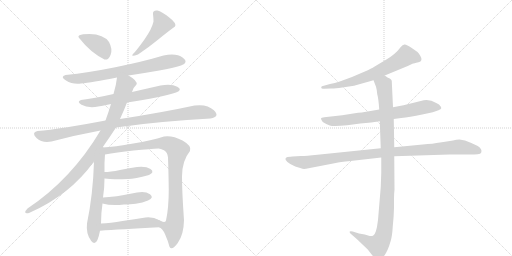
t = 0.00 s
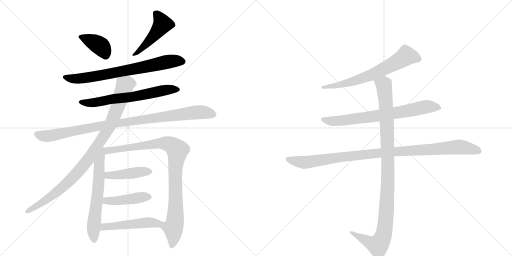
t = 2.46 s
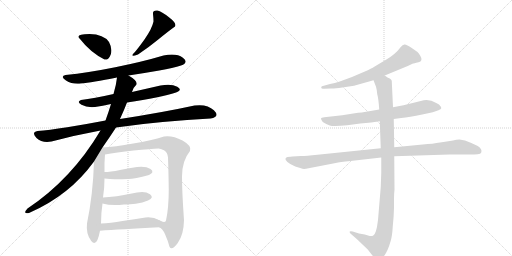
t = 4.93 s
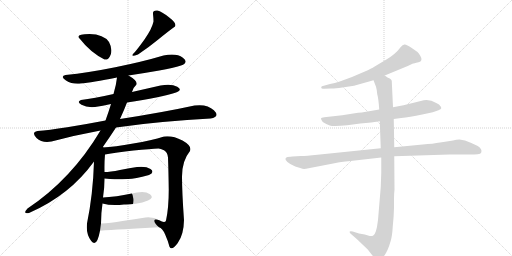
t = 7.39 s
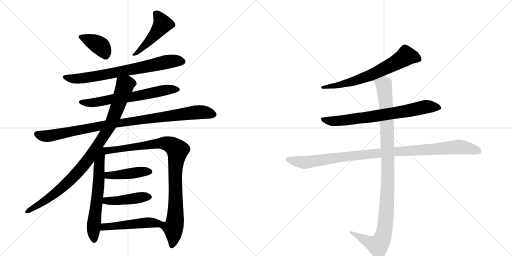
t = 9.85 s
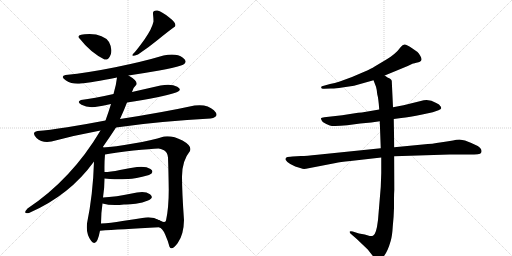
t = 12.32 s

The animated SVG that drew these frames (rendered in a browser with its animation timeline set to each time). Animation: 15 CSS @keyframes rules; one cycle of 12.32 s.

<svg version="1.1" viewBox="0 0 2048 1024" xmlns="http://www.w3.org/2000/svg">
  <g stroke="lightgray" stroke-dasharray="1,1" stroke-width="1" transform="scale(4, 4)">
    <line x1="0" y1="0" x2="256" y2="256"></line>
    <line x1="256" y1="0" x2="0" y2="256"></line>
    <line x1="128" y1="0" x2="128" y2="256"></line>
    <line x1="0" y1="128" x2="256" y2="128"></line>
    <line x1="256" y1="0" x2="512" y2="256"></line>
    <line x1="512" y1="0" x2="256" y2="256"></line>
    <line x1="384" y1="0" x2="384" y2="256"></line>
    <line x1="256" y1="128" x2="512" y2="128"></line>
  </g>
<g transform="scale(1, -1) translate(0, -850)">
   <style type="text/css">
    @keyframes keyframes0 {
      from {
       stroke: black;
       stroke-dashoffset: 380;
       stroke-width: 128;
       }
       55% {
       animation-timing-function: step-end;
       stroke: black;
       stroke-dashoffset: 0;
       stroke-width: 128;
       }
       to {
       stroke: black;
       stroke-width: 1024;
       }
       }
       #make-me-a-hanzi-animation-0 {
         animation: keyframes0 0.559245s both;
         animation-delay: 0.000000s;
         animation-timing-function: linear;
       }
    @keyframes keyframes1 {
      from {
       stroke: black;
       stroke-dashoffset: 470;
       stroke-width: 128;
       }
       60% {
       animation-timing-function: step-end;
       stroke: black;
       stroke-dashoffset: 0;
       stroke-width: 128;
       }
       to {
       stroke: black;
       stroke-width: 1024;
       }
       }
       #make-me-a-hanzi-animation-1 {
         animation: keyframes1 0.632487s both;
         animation-delay: 0.559245s;
         animation-timing-function: linear;
       }
    @keyframes keyframes2 {
      from {
       stroke: black;
       stroke-dashoffset: 729;
       stroke-width: 128;
       }
       70% {
       animation-timing-function: step-end;
       stroke: black;
       stroke-dashoffset: 0;
       stroke-width: 128;
       }
       to {
       stroke: black;
       stroke-width: 1024;
       }
       }
       #make-me-a-hanzi-animation-2 {
         animation: keyframes2 0.843262s both;
         animation-delay: 1.191732s;
         animation-timing-function: linear;
       }
    @keyframes keyframes3 {
      from {
       stroke: black;
       stroke-dashoffset: 643;
       stroke-width: 128;
       }
       68% {
       animation-timing-function: step-end;
       stroke: black;
       stroke-dashoffset: 0;
       stroke-width: 128;
       }
       to {
       stroke: black;
       stroke-width: 1024;
       }
       }
       #make-me-a-hanzi-animation-3 {
         animation: keyframes3 0.773275s both;
         animation-delay: 2.034993s;
         animation-timing-function: linear;
       }
    @keyframes keyframes4 {
      from {
       stroke: black;
       stroke-dashoffset: 966;
       stroke-width: 128;
       }
       76% {
       animation-timing-function: step-end;
       stroke: black;
       stroke-dashoffset: 0;
       stroke-width: 128;
       }
       to {
       stroke: black;
       stroke-width: 1024;
       }
       }
       #make-me-a-hanzi-animation-4 {
         animation: keyframes4 1.036133s both;
         animation-delay: 2.808268s;
         animation-timing-function: linear;
       }
    @keyframes keyframes5 {
      from {
       stroke: black;
       stroke-dashoffset: 945;
       stroke-width: 128;
       }
       75% {
       animation-timing-function: step-end;
       stroke: black;
       stroke-dashoffset: 0;
       stroke-width: 128;
       }
       to {
       stroke: black;
       stroke-width: 1024;
       }
       }
       #make-me-a-hanzi-animation-5 {
         animation: keyframes5 1.019043s both;
         animation-delay: 3.844401s;
         animation-timing-function: linear;
       }
    @keyframes keyframes6 {
      from {
       stroke: black;
       stroke-dashoffset: 622;
       stroke-width: 128;
       }
       67% {
       animation-timing-function: step-end;
       stroke: black;
       stroke-dashoffset: 0;
       stroke-width: 128;
       }
       to {
       stroke: black;
       stroke-width: 1024;
       }
       }
       #make-me-a-hanzi-animation-6 {
         animation: keyframes6 0.756185s both;
         animation-delay: 4.863444s;
         animation-timing-function: linear;
       }
    @keyframes keyframes7 {
      from {
       stroke: black;
       stroke-dashoffset: 944;
       stroke-width: 128;
       }
       75% {
       animation-timing-function: step-end;
       stroke: black;
       stroke-dashoffset: 0;
       stroke-width: 128;
       }
       to {
       stroke: black;
       stroke-width: 1024;
       }
       }
       #make-me-a-hanzi-animation-7 {
         animation: keyframes7 1.018229s both;
         animation-delay: 5.619629s;
         animation-timing-function: linear;
       }
    @keyframes keyframes8 {
      from {
       stroke: black;
       stroke-dashoffset: 433;
       stroke-width: 128;
       }
       58% {
       animation-timing-function: step-end;
       stroke: black;
       stroke-dashoffset: 0;
       stroke-width: 128;
       }
       to {
       stroke: black;
       stroke-width: 1024;
       }
       }
       #make-me-a-hanzi-animation-8 {
         animation: keyframes8 0.602376s both;
         animation-delay: 6.637858s;
         animation-timing-function: linear;
       }
    @keyframes keyframes9 {
      from {
       stroke: black;
       stroke-dashoffset: 436;
       stroke-width: 128;
       }
       59% {
       animation-timing-function: step-end;
       stroke: black;
       stroke-dashoffset: 0;
       stroke-width: 128;
       }
       to {
       stroke: black;
       stroke-width: 1024;
       }
       }
       #make-me-a-hanzi-animation-9 {
         animation: keyframes9 0.604818s both;
         animation-delay: 7.240234s;
         animation-timing-function: linear;
       }
    @keyframes keyframes10 {
      from {
       stroke: black;
       stroke-dashoffset: 485;
       stroke-width: 128;
       }
       61% {
       animation-timing-function: step-end;
       stroke: black;
       stroke-dashoffset: 0;
       stroke-width: 128;
       }
       to {
       stroke: black;
       stroke-width: 1024;
       }
       }
       #make-me-a-hanzi-animation-10 {
         animation: keyframes10 0.644694s both;
         animation-delay: 7.845052s;
         animation-timing-function: linear;
       }
    @keyframes keyframes11 {
      from {
       stroke: black;
       stroke-dashoffset: 664;
       stroke-width: 128;
       }
       68% {
       animation-timing-function: step-end;
       stroke: black;
       stroke-dashoffset: 0;
       stroke-width: 128;
       }
       to {
       stroke: black;
       stroke-width: 1024;
       }
       }
       #make-me-a-hanzi-animation-11 {
         animation: keyframes11 0.790365s both;
         animation-delay: 8.489746s;
         animation-timing-function: linear;
       }
    @keyframes keyframes12 {
      from {
       stroke: black;
       stroke-dashoffset: 728;
       stroke-width: 128;
       }
       70% {
       animation-timing-function: step-end;
       stroke: black;
       stroke-dashoffset: 0;
       stroke-width: 128;
       }
       to {
       stroke: black;
       stroke-width: 1024;
       }
       }
       #make-me-a-hanzi-animation-12 {
         animation: keyframes12 0.842448s both;
         animation-delay: 9.280111s;
         animation-timing-function: linear;
       }
    @keyframes keyframes13 {
      from {
       stroke: black;
       stroke-dashoffset: 1021;
       stroke-width: 128;
       }
       77% {
       animation-timing-function: step-end;
       stroke: black;
       stroke-dashoffset: 0;
       stroke-width: 128;
       }
       to {
       stroke: black;
       stroke-width: 1024;
       }
       }
       #make-me-a-hanzi-animation-13 {
         animation: keyframes13 1.080892s both;
         animation-delay: 10.122559s;
         animation-timing-function: linear;
       }
    @keyframes keyframes14 {
      from {
       stroke: black;
       stroke-dashoffset: 1060;
       stroke-width: 128;
       }
       78% {
       animation-timing-function: step-end;
       stroke: black;
       stroke-dashoffset: 0;
       stroke-width: 128;
       }
       to {
       stroke: black;
       stroke-width: 1024;
       }
       }
       #make-me-a-hanzi-animation-14 {
         animation: keyframes14 1.112630s both;
         animation-delay: 11.203451s;
         animation-timing-function: linear;
       }
</style>
<path d="M 418 612 Q 434 609 442.5 631.5 Q 451 654 436 682 Q 415 713 358 714 Q 297 714 320 694 Q 361 641 418 612 Z" fill="lightgray"></path> 
<path d="M 612 794 Q 614 777 614 764 Q 608 735 578.5 693.5 Q 549 652 532 634 Q 521 621 552 632 Q 594 660 633 692 Q 672 724 700 744 Q 708 757 677 780.5 Q 646 804 630 808 Q 610 810 612 794 Z" fill="lightgray"></path> 
<path d="M 514 548 Q 580 558 637 568 Q 694 578 724 588 Q 757 601 731.5 619.5 Q 706 638 654 628 Q 570 603 461 581 Q 352 559 262 550 Q 239 544 264 528 Q 289 512 324 516 Q 366 520 468 540 L 514 548 Z" fill="lightgray"></path> 
<path d="M 508 440 Q 643 461 704 480 Q 732 490 709 503 Q 686 516 642 508 Q 585 495 528 482 L 454 474 Q 375 456 324 450 Q 305 443 326 431 Q 347 419 380 422 Q 410 426 444 434 L 508 440 Z" fill="lightgray"></path> 
<path d="M 464 340 Q 552 354 651 362.5 Q 750 371 842 376 Q 882 383 855.5 409 Q 829 435 778 428 Q 654 401 480 374 L 422 368 Q 344 353 269 341 Q 194 329 150 326 Q 124 320 146 298.5 Q 168 277 206 284 Q 304 310 402 328 L 464 340 Z" fill="lightgray"></path> 
<path d="M 410 260 Q 440 303 464 340 L 480 374 Q 497 411 508 440 L 528 482 Q 531 498 546 512 Q 551 527 514 548 C 489 564 472 570 468 540 Q 465 511 454 474 L 444 434 Q 434 401 422 368 L 402 328 Q 287 134 110 16 Q 89 -7 116 -2 Q 279 69 376 204 L 410 260 Z" fill="lightgray"></path> 
<path d="M 376 204 Q 372 72 348 -44 Q 343 -85 365 -114 Q 387 -143 400 -73 L 404 -44 Q 404 -3 410 36 L 412 60 Q 418 99 418 136 L 418 162 Q 417 200 420 232 C 423 273 379 296 376 204 Z" fill="lightgray"></path> 
<path d="M 636 -59 Q 649 -61 661 -89 Q 673 -116 678 -137 Q 687 -155 711 -122 Q 735 -89 736 -30 Q 728 80 728 144 Q 728 207 760 246 Q 769 266 730 288 Q 690 309 656 304 Q 606 288 533 276 Q 459 263 410 260 C 380 258 390 227 420 232 Q 464 240 534 248 Q 604 255 634 256 Q 642 256 656 249 Q 670 241 672 220 Q 674 166 675 92 Q 675 18 664 -32 Q 660 -45 637 -31 C 609 -21 613 -40 636 -59 Z" fill="lightgray"></path> 
<path d="M 418 136 Q 442 134 458 133 Q 474 132 510 134 Q 535 133 596 150 Q 620 161 602 174 Q 584 186 548 182 Q 520 178 480 170 Q 440 162 418 162 C 388 161 388 138 418 136 Z" fill="lightgray"></path> 
<path d="M 410 36 Q 445 26 496 32 Q 514 31 543 35 Q 571 39 592 48 Q 618 59 600 73 Q 581 87 548 80 Q 454 61 412 60 C 382 59 381 44 410 36 Z" fill="lightgray"></path> 
<path d="M 400 -73 Q 479 -67 636 -59 C 666 -57 663 -45 637 -31 Q 614 -17 582 -20 Q 539 -27 490 -34 Q 441 -42 404 -44 C 374 -46 370 -75 400 -73 Z" fill="lightgray"></path> 
<path d="M 1539 548 L 1631 586 L 1652 596 Q 1654 596 1674 601 Q 1694 606 1681 627 Q 1675 637 1670 642 L 1647 658 Q 1627 671 1619 672 Q 1611 673 1603 662 Q 1582 633 1544 611 L 1497 583 Q 1488 577 1457 563 L 1408 542 L 1359 524 Q 1339 517 1320 514 L 1288 505 Q 1283 502 1285 500 Q 1285 493 1297 495 L 1323 496 Q 1336 495 1369 500 L 1416 507 L 1494 529 L 1539 548 Z" fill="lightgray"></path> 
<path d="M 1575 374 L 1605 378 Q 1637 381 1689 392 L 1731 401 L 1754 409 Q 1764 414 1765 417 Q 1765 422 1761 426 Q 1759 432 1745 438 Q 1714 458 1683 446 L 1614 429 L 1572 421 L 1517 412 L 1447 400 Q 1435 400 1413 396 L 1369 389 L 1297 381 Q 1285 380 1284 377 Q 1283 373 1291 362 Q 1305 353 1319 348 Q 1333 343 1389 349 L 1441 356 L 1485 360 L 1519 365 L 1575 374 Z" fill="lightgray"></path> 
<path d="M 1204 226 L 1170 224 Q 1163 224 1150 222 Q 1139 219 1143 210 Q 1148 201 1161 194 L 1181 184 L 1204 177 Q 1212 173 1224 175 L 1343 198 Q 1358 202 1402 206 L 1525 220 L 1577 225 L 1798 232 L 1875 232 Q 1900 232 1911 233 Q 1923 234 1925 240 Q 1930 254 1911 266 Q 1885 279 1860 288 L 1838 292 Q 1825 292 1812 288 Q 1788 285 1760 280 Q 1733 275 1691 272 L 1577 261 L 1523 257 L 1270 231 Q 1225 226 1204 226 Z" fill="lightgray"></path> 
<path d="M 1525 220 L 1525 158 L 1523 102 L 1512 -30 Q 1505 -89 1492 -93 Q 1486 -95 1479 -94 L 1459 -88 L 1436 -84 L 1411 -76 Q 1402 -73 1399 -76 Q 1397 -80 1404 -86 L 1427 -106 L 1471 -148 L 1493 -176 Q 1505 -189 1511 -189 Q 1517 -190 1529 -182 Q 1549 -163 1563 -113 Q 1569 -92 1571 -56 Q 1575 -19 1576 18 L 1576 54 Q 1576 75 1578 91 L 1577 225 L 1577 261 L 1575 374 L 1572 421 L 1567 527 Q 1565 533 1559 536 L 1550 540 L 1539 548 C 1513 563 1483 557 1494 529 L 1504 503 Q 1508 489 1509 473 Q 1514 456 1517 412 L 1519 365 L 1523 257 L 1525 220 Z" fill="lightgray"></path> 
      <clipPath id="make-me-a-hanzi-clip-0">
      <path d="M 418 612 Q 434 609 442.5 631.5 Q 451 654 436 682 Q 415 713 358 714 Q 297 714 320 694 Q 361 641 418 612 Z" fill="lightgray"></path>
      </clipPath>
      <path clip-path="url(#make-me-a-hanzi-clip-0)" d="M 323 703 L 400 667 L 420 633 " fill="none" id="make-me-a-hanzi-animation-0" stroke-dasharray="252 504" stroke-linecap="round"></path>

      <clipPath id="make-me-a-hanzi-clip-1">
      <path d="M 612 794 Q 614 777 614 764 Q 608 735 578.5 693.5 Q 549 652 532 634 Q 521 621 552 632 Q 594 660 633 692 Q 672 724 700 744 Q 708 757 677 780.5 Q 646 804 630 808 Q 610 810 612 794 Z" fill="lightgray"></path>
      </clipPath>
      <path clip-path="url(#make-me-a-hanzi-clip-1)" d="M 625 796 L 650 754 L 604 694 L 542 630 " fill="none" id="make-me-a-hanzi-animation-1" stroke-dasharray="342 684" stroke-linecap="round"></path>

      <clipPath id="make-me-a-hanzi-clip-2">
      <path d="M 514 548 Q 580 558 637 568 Q 694 578 724 588 Q 757 601 731.5 619.5 Q 706 638 654 628 Q 570 603 461 581 Q 352 559 262 550 Q 239 544 264 528 Q 289 512 324 516 Q 366 520 468 540 L 514 548 Z" fill="lightgray"></path>
      </clipPath>
      <path clip-path="url(#make-me-a-hanzi-clip-2)" d="M 262 539 L 300 535 L 358 541 L 668 603 L 728 606 " fill="none" id="make-me-a-hanzi-animation-2" stroke-dasharray="601 1202" stroke-linecap="round"></path>

      <clipPath id="make-me-a-hanzi-clip-3">
      <path d="M 508 440 Q 643 461 704 480 Q 732 490 709 503 Q 686 516 642 508 Q 585 495 528 482 L 454 474 Q 375 456 324 450 Q 305 443 326 431 Q 347 419 380 422 Q 410 426 444 434 L 508 440 Z" fill="lightgray"></path>
      </clipPath>
      <path clip-path="url(#make-me-a-hanzi-clip-3)" d="M 324 440 L 395 442 L 535 463 L 653 489 L 707 491 " fill="none" id="make-me-a-hanzi-animation-3" stroke-dasharray="515 1030" stroke-linecap="round"></path>

      <clipPath id="make-me-a-hanzi-clip-4">
      <path d="M 464 340 Q 552 354 651 362.5 Q 750 371 842 376 Q 882 383 855.5 409 Q 829 435 778 428 Q 654 401 480 374 L 422 368 Q 344 353 269 341 Q 194 329 150 326 Q 124 320 146 298.5 Q 168 277 206 284 Q 304 310 402 328 L 464 340 Z" fill="lightgray"></path>
      </clipPath>
      <path clip-path="url(#make-me-a-hanzi-clip-4)" d="M 149 312 L 195 306 L 417 350 L 790 402 L 850 394 " fill="none" id="make-me-a-hanzi-animation-4" stroke-dasharray="838 1676" stroke-linecap="round"></path>

      <clipPath id="make-me-a-hanzi-clip-5">
      <path d="M 410 260 Q 440 303 464 340 L 480 374 Q 497 411 508 440 L 528 482 Q 531 498 546 512 Q 551 527 514 548 C 489 564 472 570 468 540 Q 465 511 454 474 L 444 434 Q 434 401 422 368 L 402 328 Q 287 134 110 16 Q 89 -7 116 -2 Q 279 69 376 204 L 410 260 Z" fill="lightgray"></path>
      </clipPath>
      <path clip-path="url(#make-me-a-hanzi-clip-5)" d="M 532 516 L 521 518 L 500 509 L 440 348 L 332 186 L 273 121 L 226 81 L 162 35 L 109 6 " fill="none" id="make-me-a-hanzi-animation-5" stroke-dasharray="817 1634" stroke-linecap="round"></path>

      <clipPath id="make-me-a-hanzi-clip-6">
      <path d="M 376 204 Q 372 72 348 -44 Q 343 -85 365 -114 Q 387 -143 400 -73 L 404 -44 Q 404 -3 410 36 L 412 60 Q 418 99 418 136 L 418 162 Q 417 200 420 232 C 423 273 379 296 376 204 Z" fill="lightgray"></path>
      </clipPath>
      <path clip-path="url(#make-me-a-hanzi-clip-6)" d="M 410 252 L 396 195 L 391 71 L 374 -54 L 376 -111 " fill="none" id="make-me-a-hanzi-animation-6" stroke-dasharray="494 988" stroke-linecap="round"></path>

      <clipPath id="make-me-a-hanzi-clip-7">
      <path d="M 636 -59 Q 649 -61 661 -89 Q 673 -116 678 -137 Q 687 -155 711 -122 Q 735 -89 736 -30 Q 728 80 728 144 Q 728 207 760 246 Q 769 266 730 288 Q 690 309 656 304 Q 606 288 533 276 Q 459 263 410 260 C 380 258 390 227 420 232 Q 464 240 534 248 Q 604 255 634 256 Q 642 256 656 249 Q 670 241 672 220 Q 674 166 675 92 Q 675 18 664 -32 Q 660 -45 637 -31 C 609 -21 613 -40 636 -59 Z" fill="lightgray"></path>
      </clipPath>
      <path clip-path="url(#make-me-a-hanzi-clip-7)" d="M 417 255 L 448 249 L 657 277 L 684 270 L 710 249 L 701 161 L 702 -23 L 692 -62 L 695 -91 L 688 -133 " fill="none" id="make-me-a-hanzi-animation-7" stroke-dasharray="816 1632" stroke-linecap="round"></path>

      <clipPath id="make-me-a-hanzi-clip-8">
      <path d="M 418 136 Q 442 134 458 133 Q 474 132 510 134 Q 535 133 596 150 Q 620 161 602 174 Q 584 186 548 182 Q 520 178 480 170 Q 440 162 418 162 C 388 161 388 138 418 136 Z" fill="lightgray"></path>
      </clipPath>
      <path clip-path="url(#make-me-a-hanzi-clip-8)" d="M 424 156 L 432 149 L 463 149 L 571 164 L 597 162 " fill="none" id="make-me-a-hanzi-animation-8" stroke-dasharray="305 610" stroke-linecap="round"></path>

      <clipPath id="make-me-a-hanzi-clip-9">
      <path d="M 410 36 Q 445 26 496 32 Q 514 31 543 35 Q 571 39 592 48 Q 618 59 600 73 Q 581 87 548 80 Q 454 61 412 60 C 382 59 381 44 410 36 Z" fill="lightgray"></path>
      </clipPath>
      <path clip-path="url(#make-me-a-hanzi-clip-9)" d="M 417 54 L 431 46 L 594 61 " fill="none" id="make-me-a-hanzi-animation-9" stroke-dasharray="308 616" stroke-linecap="round"></path>

      <clipPath id="make-me-a-hanzi-clip-10">
      <path d="M 400 -73 Q 479 -67 636 -59 C 666 -57 663 -45 637 -31 Q 614 -17 582 -20 Q 539 -27 490 -34 Q 441 -42 404 -44 C 374 -46 370 -75 400 -73 Z" fill="lightgray"></path>
      </clipPath>
      <path clip-path="url(#make-me-a-hanzi-clip-10)" d="M 405 -66 L 424 -56 L 590 -40 L 619 -42 L 625 -52 " fill="none" id="make-me-a-hanzi-animation-10" stroke-dasharray="357 714" stroke-linecap="round"></path>

      <clipPath id="make-me-a-hanzi-clip-11">
      <path d="M 1539 548 L 1631 586 L 1652 596 Q 1654 596 1674 601 Q 1694 606 1681 627 Q 1675 637 1670 642 L 1647 658 Q 1627 671 1619 672 Q 1611 673 1603 662 Q 1582 633 1544 611 L 1497 583 Q 1488 577 1457 563 L 1408 542 L 1359 524 Q 1339 517 1320 514 L 1288 505 Q 1283 502 1285 500 Q 1285 493 1297 495 L 1323 496 Q 1336 495 1369 500 L 1416 507 L 1494 529 L 1539 548 Z" fill="lightgray"></path>
      </clipPath>
      <path clip-path="url(#make-me-a-hanzi-clip-11)" d="M 1672 615 L 1624 626 L 1574 594 L 1456 539 L 1375 514 L 1292 499 " fill="none" id="make-me-a-hanzi-animation-11" stroke-dasharray="536 1072" stroke-linecap="round"></path>

      <clipPath id="make-me-a-hanzi-clip-12">
      <path d="M 1575 374 L 1605 378 Q 1637 381 1689 392 L 1731 401 L 1754 409 Q 1764 414 1765 417 Q 1765 422 1761 426 Q 1759 432 1745 438 Q 1714 458 1683 446 L 1614 429 L 1572 421 L 1517 412 L 1447 400 Q 1435 400 1413 396 L 1369 389 L 1297 381 Q 1285 380 1284 377 Q 1283 373 1291 362 Q 1305 353 1319 348 Q 1333 343 1389 349 L 1441 356 L 1485 360 L 1519 365 L 1575 374 Z" fill="lightgray"></path>
      </clipPath>
      <path clip-path="url(#make-me-a-hanzi-clip-12)" d="M 1292 376 L 1304 368 L 1358 366 L 1619 404 L 1704 423 L 1756 418 " fill="none" id="make-me-a-hanzi-animation-12" stroke-dasharray="600 1200" stroke-linecap="round"></path>

      <clipPath id="make-me-a-hanzi-clip-13">
      <path d="M 1204 226 L 1170 224 Q 1163 224 1150 222 Q 1139 219 1143 210 Q 1148 201 1161 194 L 1181 184 L 1204 177 Q 1212 173 1224 175 L 1343 198 Q 1358 202 1402 206 L 1525 220 L 1577 225 L 1798 232 L 1875 232 Q 1900 232 1911 233 Q 1923 234 1925 240 Q 1930 254 1911 266 Q 1885 279 1860 288 L 1838 292 Q 1825 292 1812 288 Q 1788 285 1760 280 Q 1733 275 1691 272 L 1577 261 L 1523 257 L 1270 231 Q 1225 226 1204 226 Z" fill="lightgray"></path>
      </clipPath>
      <path clip-path="url(#make-me-a-hanzi-clip-13)" d="M 1154 212 L 1215 200 L 1500 236 L 1834 262 L 1913 246 " fill="none" id="make-me-a-hanzi-animation-13" stroke-dasharray="893 1786" stroke-linecap="round"></path>

      <clipPath id="make-me-a-hanzi-clip-14">
      <path d="M 1525 220 L 1525 158 L 1523 102 L 1512 -30 Q 1505 -89 1492 -93 Q 1486 -95 1479 -94 L 1459 -88 L 1436 -84 L 1411 -76 Q 1402 -73 1399 -76 Q 1397 -80 1404 -86 L 1427 -106 L 1471 -148 L 1493 -176 Q 1505 -189 1511 -189 Q 1517 -190 1529 -182 Q 1549 -163 1563 -113 Q 1569 -92 1571 -56 Q 1575 -19 1576 18 L 1576 54 Q 1576 75 1578 91 L 1577 225 L 1577 261 L 1575 374 L 1572 421 L 1567 527 Q 1565 533 1559 536 L 1550 540 L 1539 548 C 1513 563 1483 557 1494 529 L 1504 503 Q 1508 489 1509 473 Q 1514 456 1517 412 L 1519 365 L 1523 257 L 1525 220 Z" fill="lightgray"></path>
      </clipPath>
      <path clip-path="url(#make-me-a-hanzi-clip-14)" d="M 1502 525 L 1535 511 L 1547 380 L 1552 143 L 1537 -77 L 1526 -112 L 1512 -131 L 1405 -79 " fill="none" id="make-me-a-hanzi-animation-14" stroke-dasharray="932 1864" stroke-linecap="round"></path>

</g>
</svg>
